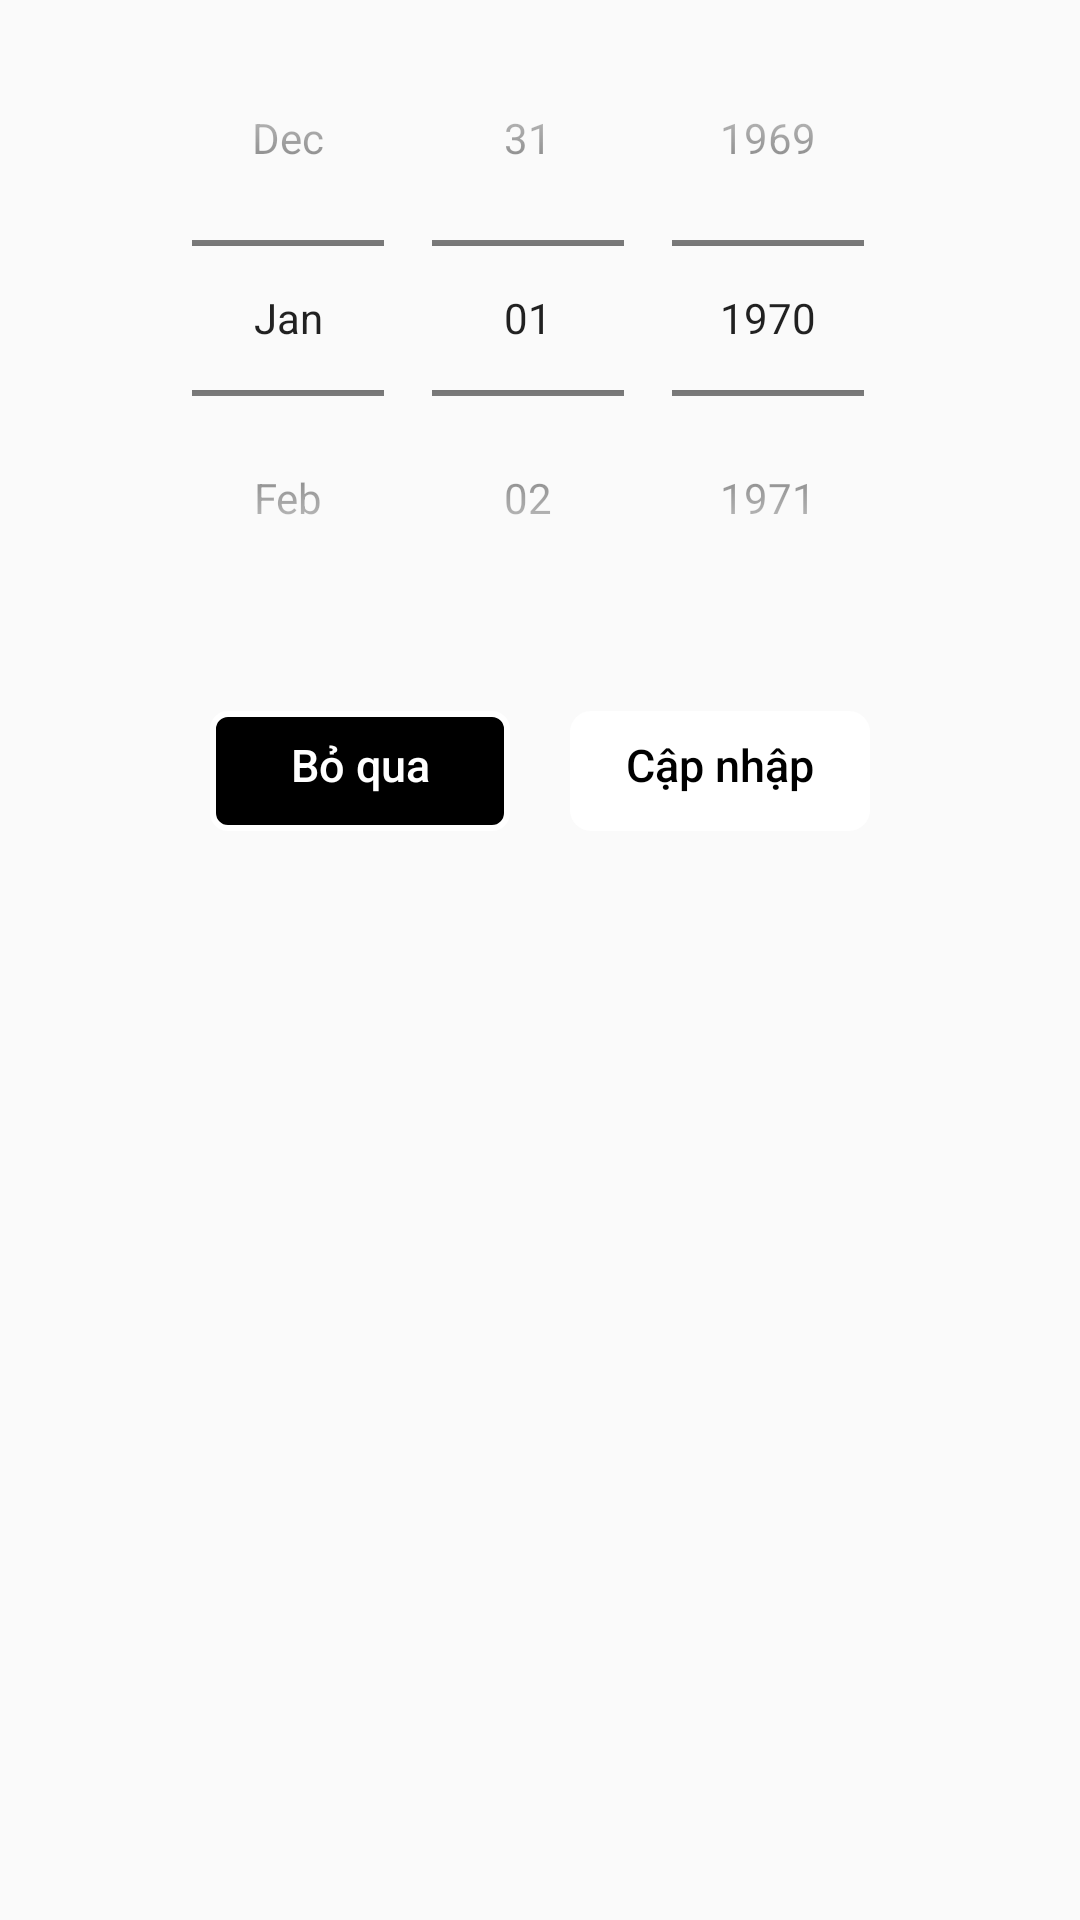

Reconstruct the res/layout file that produces this screen, plus the resources it refers to.
<!-- AndroidManifest.xml: application theme Theme.App_Movie -->
<!-- res/layout/dialog_change_birthday.xml -->
<?xml version="1.0" encoding="utf-8"?>
<LinearLayout xmlns:android="http://schemas.android.com/apk/res/android"
    android:layout_width="match_parent"
    xmlns:app="http://schemas.android.com/apk/res-auto"
    android:orientation="vertical"
    android:layout_marginLeft="20dp"
    android:layout_marginRight="20dp"
    android:layout_marginBottom="10dp"
    android:background="@drawable/white_radius"
    android:layout_height="wrap_content">

    <DatePicker
        android:id="@+id/datePicker"
        android:layout_width="match_parent"
        android:layout_height="wrap_content"
        android:calendarTextColor="@color/white"
        android:calendarViewShown="false"
        android:datePickerMode="spinner" />

    <LinearLayout
        android:layout_gravity="center"
        android:layout_marginTop="20dp"
        android:orientation="horizontal"
        android:layout_width="wrap_content"
        android:layout_height="50dp">
      <TextView
          android:id="@+id/btnCancel"
          android:layout_gravity="center"
          android:text="Bỏ qua"
          android:gravity="center"
          android:textColor="@color/white"
          android:textSize="15dp"
          android:fontFamily="sans-serif-medium"
          android:background="@drawable/custom_background_white_border"
          android:layout_width="100dp"
          android:layout_height="40dp"/>
        <TextView
            android:id="@+id/btnUpdate"
            android:layout_gravity="center"
            android:text="Cập nhập"
            android:fontFamily="sans-serif-medium"
            android:gravity="center"
            android:layout_marginLeft="20dp"
            android:textColor="@color/black"
            android:textSize="15dp"
            android:background="@drawable/custom_background_white"
            android:layout_width="100dp"
            android:layout_height="40dp"/>
    </LinearLayout>
</LinearLayout>
<!-- resources referenced by this layout -->
<resources>
  <color name="black">#FF000000</color>
  <color name="white">#FFFFFFFF</color>
  <!-- drawable custom_background_white (drawable-v24) -->
  <?xml version="1.0" encoding="utf-8"?>
  <shape
      xmlns:android="http://schemas.android.com/apk/res/android"
      android:shape="rectangle">
  
      <solid android:color="@color/white"/>
      <corners
          android:topLeftRadius="5dp"
          android:topRightRadius="5dp"
          android:bottomLeftRadius="5dp"
          android:bottomRightRadius="5dp"/>
      <padding android:bottom="4dp"/>
      <stroke android:color="@color/white"
         android:width="4dp"/>
  
  </shape>
  <!-- drawable custom_background_white_border (drawable-v24) -->
  <?xml version="1.0" encoding="utf-8"?>
  <shape
      xmlns:android="http://schemas.android.com/apk/res/android"
      android:shape="rectangle">
  
      <solid android:color="#000000"/>
      <corners
          android:topLeftRadius="5dp"
          android:topRightRadius="5dp"
          android:bottomLeftRadius="5dp"
          android:bottomRightRadius="5dp"/>
      <padding android:bottom="4dp"/>
      <stroke android:color="#FFFFFF"
         android:width="2dp"/>
  
  </shape>
  <style name="Theme.App_Movie" parent="Theme.AppCompat.DayNight.NoActionBar">
          
          <item name="colorPrimary">@color/purple_500</item>
          <item name="colorPrimaryVariant">@color/purple_700</item>
          <item name="colorOnPrimary">@color/white</item>
          
          <item name="colorSecondary">@color/teal_200</item>
          <item name="colorSecondaryVariant">@color/teal_700</item>
          <item name="colorOnSecondary">@color/black</item>
          
          <item name="android:statusBarColor">?attr/colorPrimaryVariant</item>
          
      </style>
  <color name="purple_500">#FF6200EE</color>
  <color name="purple_700">#FF3700B3</color>
  <color name="teal_200">#FF03DAC5</color>
  <color name="teal_700">#FF018786</color>
</resources>
